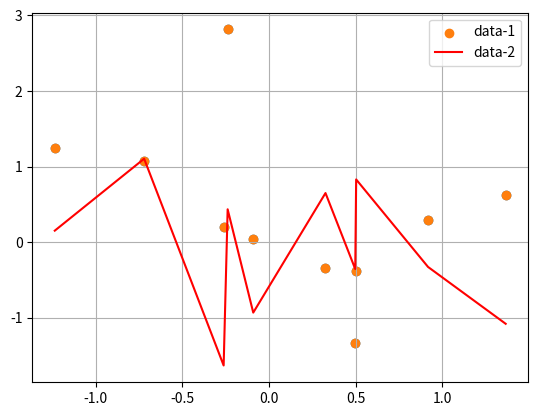

The script that saved this image:
s = 'テスト'

s

print('1番目', s)
s = 'ああああ'
print('2番目', s)

%pip install -r requirements.txt

import numpy as np
import matplotlib.pyplot as plt

x = sorted(np.random.randn(10))
y = np.random.randn(10)

print(x)
print(y)

plt.scatter(x, y)

s = np.random.randn(10)

plt.scatter(x, y, label='data-1')
plt.plot(x, s, label='data-2', color='r')
plt.legend()
plt.grid()